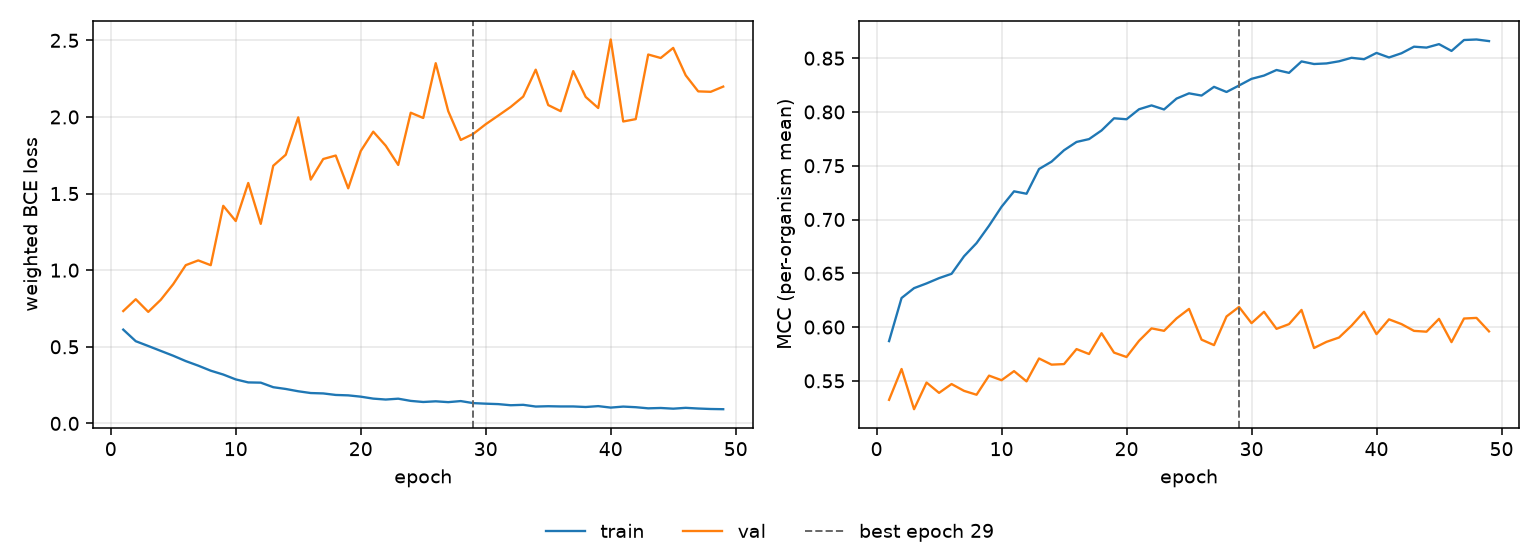

The data file committed next to this chart (first rows):
epoch, tr_loss, vl_loss, tr_mcc, vl_mcc, is_best
1, 0.612, 0.7332, 0.5869, 0.5323, False
2, 0.5364, 0.8103, 0.627, 0.561, False
3, 0.5051, 0.7278, 0.6362, 0.5236, False
4, 0.4732, 0.8065, 0.6406, 0.5484, False
5, 0.4415, 0.9091, 0.6455, 0.5388, False
6, 0.4066, 1.033, 0.6495, 0.547, False
7, 0.3768, 1.064, 0.6658, 0.5407, False
8, 0.3439, 1.032, 0.6781, 0.5371, False
9, 0.3188, 1.42, 0.6942, 0.5549, False
10, 0.287, 1.321, 0.7118, 0.5506, False
11, 0.2675, 1.569, 0.7262, 0.559, False
12, 0.2659, 1.302, 0.724, 0.5495, False
13, 0.2362, 1.682, 0.747, 0.5708, False
14, 0.2247, 1.753, 0.7538, 0.5651, False
15, 0.2096, 1.997, 0.7644, 0.5656, False
16, 0.1981, 1.591, 0.7721, 0.5795, False
17, 0.1955, 1.726, 0.7748, 0.5749, False
18, 0.1856, 1.748, 0.7828, 0.5943, False
19, 0.1829, 1.534, 0.7941, 0.5762, False
20, 0.1744, 1.778, 0.7932, 0.5722, False
21, 0.1616, 1.904, 0.8025, 0.5872, False
22, 0.1557, 1.812, 0.8061, 0.5988, False
23, 0.1612, 1.687, 0.8023, 0.5965, False
24, 0.1468, 2.028, 0.8124, 0.608, False
25, 0.1397, 1.993, 0.8173, 0.6169, False
26, 0.1441, 2.351, 0.8153, 0.5883, False
27, 0.1387, 2.038, 0.8234, 0.5832, False
28, 0.1456, 1.85, 0.8186, 0.6099, False
29, 0.1323, 1.889, 0.8246, 0.6187, True
30, 0.1287, 1.953, 0.8308, 0.6036, False
31, 0.1258, 2.009, 0.8338, 0.6142, False
32, 0.1184, 2.066, 0.839, 0.5983, False
33, 0.1211, 2.133, 0.8364, 0.6027, False
34, 0.1099, 2.309, 0.847, 0.6159, False
35, 0.112, 2.078, 0.8446, 0.5805, False
36, 0.1105, 2.038, 0.8451, 0.5863, False
37, 0.1106, 2.299, 0.8471, 0.5903, False
38, 0.1069, 2.13, 0.8504, 0.6013, False
39, 0.1127, 2.058, 0.849, 0.6142, False
40, 0.1031, 2.506, 0.8549, 0.5935, False
41, 0.1096, 1.97, 0.8507, 0.6072, False
42, 0.1056, 1.986, 0.8546, 0.6028, False
43, 0.09825, 2.408, 0.8607, 0.5965, False
44, 0.1006, 2.385, 0.8599, 0.5957, False
45, 0.09602, 2.451, 0.8631, 0.6076, False
46, 0.1015, 2.272, 0.8567, 0.586, False
47, 0.09707, 2.167, 0.8669, 0.6079, False
48, 0.09391, 2.164, 0.8674, 0.6085, False
49, 0.09254, 2.198, 0.8659, 0.596, False
